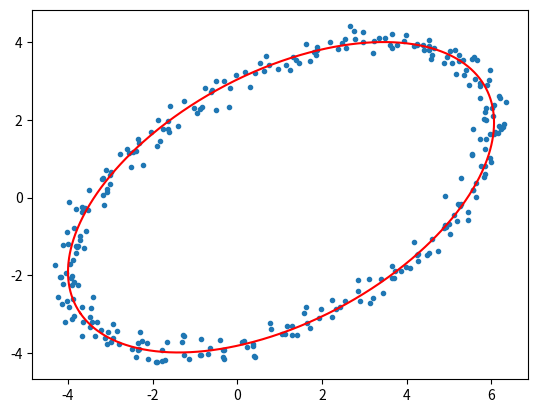

Recreate this plot in Python.
import numpy as np
import matplotlib.pyplot as plt
import copy
# N = 300
# t = np.linspace(0, 2*np.pi, N)
# x = 5*np.cos(t) #+ 0.2*np.random.normal(size=N) + 1
# y = 4*np.sin(t) #+ 0.2*np.random.normal(size=N)

# plt.plot(x, y, '.')     # given points

# xmean, ymean = x.mean(), y.mean()
# x -= xmean
# y -= ymean
# U, S, V = np.linalg.svd(np.stack((x, y)))



# tt = np.linspace(0, 2*np.pi, 1000)
# circle = np.stack((np.cos(tt), np.sin(tt)))    # unit circle
# transform = np.sqrt(2/N) * U.dot(np.diag(S))   # transformation matrix

# fit = transform.dot(circle) + np.array([[xmean], [ymean]])
# plt.plot(fit[0, :], fit[1, :], 'r')
# plt.show()


N = 300
t = np.linspace(0, 2*np.pi, N)
x = 5*np.cos(t) + 0.2*np.random.normal(size=N) + 1
y = 4*np.sin(t+0.5) + 0.2*np.random.normal(size=N)
plt.plot(x, y, '.')     # given points

xmean, ymean = x.mean(), y.mean()
x -= xmean
y -= ymean
U, S, V = np.linalg.svd(np.stack((x, y)))

angle = np.arctan2(U[1], U[0])
angle_positive = np.arctan2(np.abs(U[1]), U[0])
print(np.sqrt(2/N) *S[0], np.sqrt(2/N) *S[1], angle[0], angle[1], angle_positive[0], angle_positive[1])

tt = np.linspace(0, 2*np.pi, 1000)
circle = np.stack((np.cos(tt), np.sin(tt)))    # unit circle
transform = np.sqrt(2/N) * U.dot(np.diag(S))   # transformation matrix
fit = transform.dot(circle) + np.array([[xmean], [ymean]])
plt.plot(fit[0, :], fit[1, :], 'r')
plt.show()
